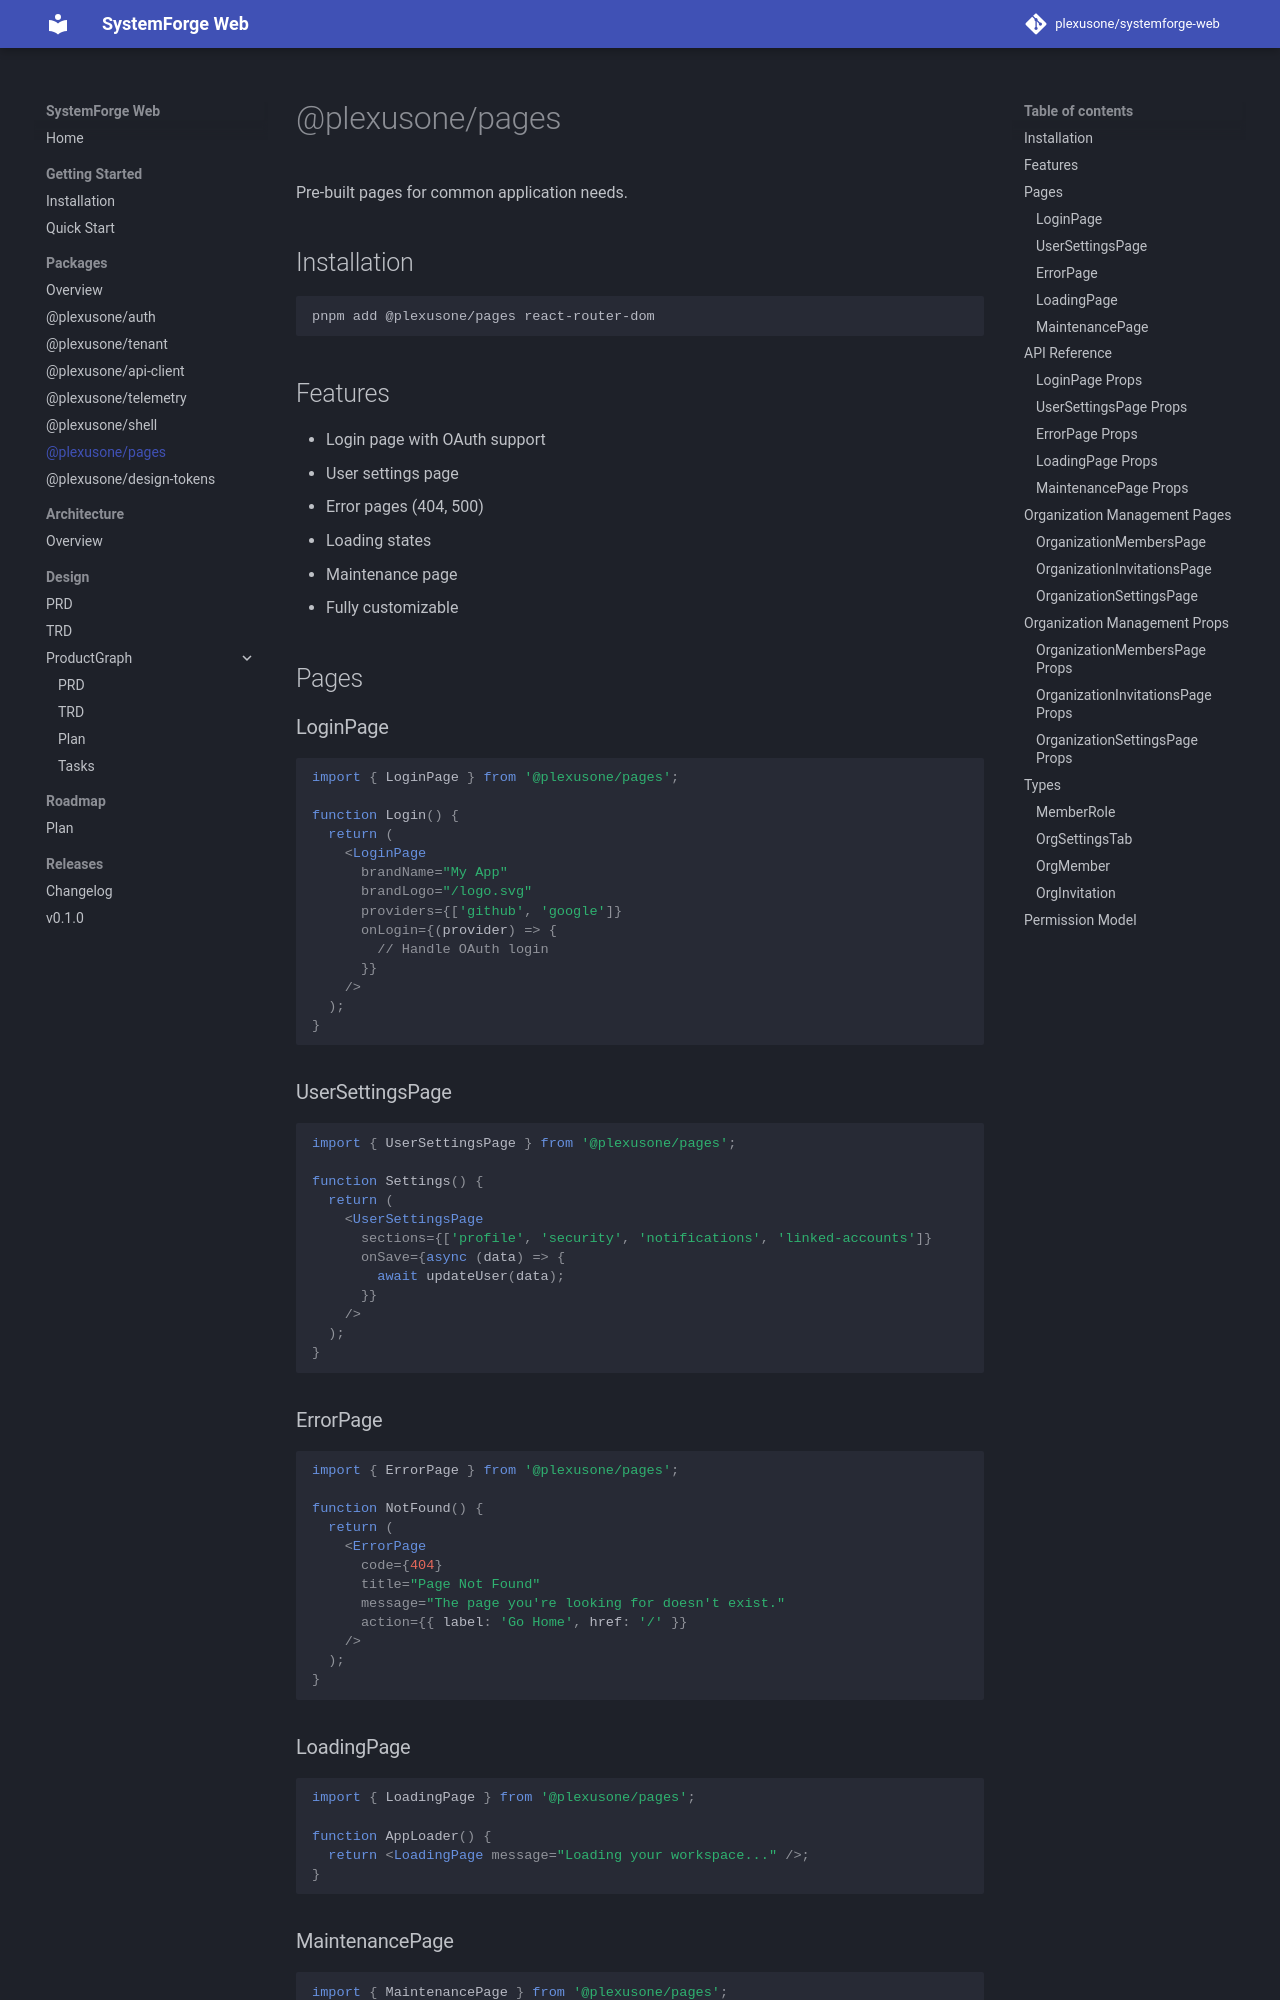

repository: grokify/coreforge-web · page: packages/pages/index.html · generator: mkdocs

# @plexusone/pages

Pre-built pages for common application needs.

## Installation

```bash
pnpm add @plexusone/pages react-router-dom
```

## Features

- Login page with OAuth support
- User settings page
- Error pages (404, 500)
- Loading states
- Maintenance page
- Fully customizable

## Pages

### LoginPage

```tsx
import { LoginPage } from '@plexusone/pages';

function Login() {
  return (
    <LoginPage
      brandName="My App"
      brandLogo="/logo.svg"
      providers={['github', 'google']}
      onLogin={(provider) => {
        // Handle OAuth login
      }}
    />
  );
}
```

### UserSettingsPage

```tsx
import { UserSettingsPage } from '@plexusone/pages';

function Settings() {
  return (
    <UserSettingsPage
      sections={['profile', 'security', 'notifications', 'linked-accounts']}
      onSave={async (data) => {
        await updateUser(data);
      }}
    />
  );
}
```

### ErrorPage

```tsx
import { ErrorPage } from '@plexusone/pages';

function NotFound() {
  return (
    <ErrorPage
      code={404}
      title="Page Not Found"
      message="The page you're looking for doesn't exist."
      action={{ label: 'Go Home', href: '/' }}
    />
  );
}
```

### LoadingPage

```tsx
import { LoadingPage } from '@plexusone/pages';

function AppLoader() {
  return <LoadingPage message="Loading your workspace..." />;
}
```

### MaintenancePage

```tsx
import { MaintenancePage } from '@plexusone/pages';

function Maintenance() {
  return (
    <MaintenancePage
      title="We'll be right back"
      message="We're performing scheduled maintenance."
      estimatedTime="30 minutes"
    />
  );
}
```

## API Reference
